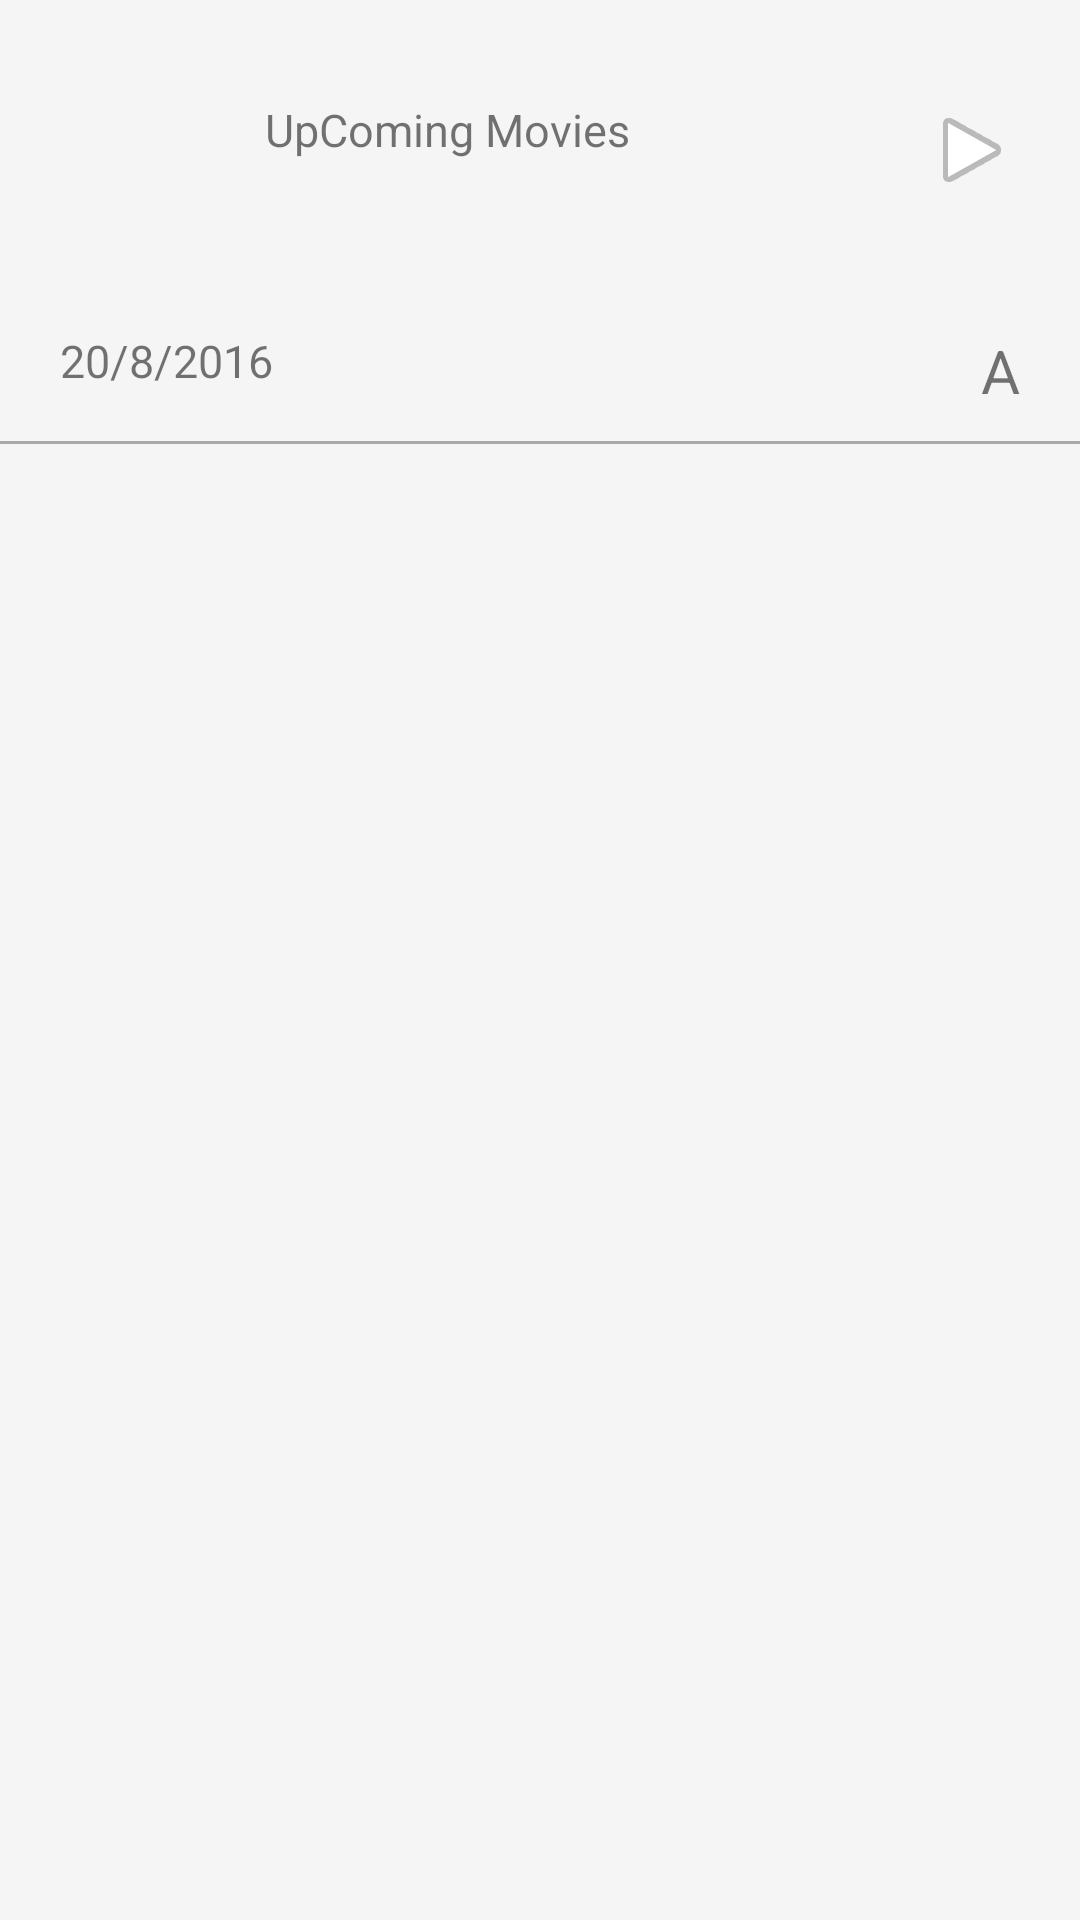

The Android layout XML behind this screen, and the referenced resources:
<!-- AndroidManifest.xml: application theme AppTheme -->
<!-- res/layout/activity_up_coming_movies.xml -->
<LinearLayout xmlns:android="http://schemas.android.com/apk/res/android"
    xmlns:tools="http://schemas.android.com/tools" android:layout_width="match_parent"
    android:layout_height="match_parent"
    android:orientation="vertical"
       tools:context="com.example.gudiya.moviesdemo.UpComingMoviesActivity">



    <LinearLayout
        android:layout_margin="10dp"
        android:orientation="vertical"
        android:layout_width="match_parent"
        android:layout_height="wrap_content">


        <LinearLayout
             android:layout_margin="10dp"
            android:orientation="horizontal"
            android:layout_width="match_parent"
            android:layout_height="wrap_content">

            <ImageView
                  android:id="@+id/imageViewPhoto"
                android:background="@mipmap/ic_launcher"
                android:layout_width="85dp"
                android:layout_height="80dp"
                android:layout_weight="0.3"/>


            <TextView
                android:textSize="15sp"
                android:layout_marginTop="13dp"
                android:layout_weight="1.8"
                android:text="UpComing Movies"
                android:id="@+id/textViewtitle"
                android:layout_width="match_parent"
                android:layout_height="wrap_content" />

            <ImageView

                android:id="@+id/imageViewForwrd"
                android:layout_width="60dp"
                android:layout_height="60dp"
                android:layout_weight="0.5"
                android:src="@android:drawable/ic_media_play" />

        </LinearLayout>

        <RelativeLayout

            android:layout_width="match_parent"
            android:layout_height="wrap_content">

            <TextView
                android:layout_marginLeft="10dp"

                android:layout_gravity="left"
                android:gravity="left"
                android:id="@+id/textViewDate"
                android:text="20/8/2016"
                android:layout_width="wrap_content"
                android:layout_height="wrap_content"
                android:textSize="15sp"
                android:layout_alignParentTop="true"
                android:layout_alignParentLeft="true"
                android:layout_alignParentStart="true" />

            <TextView
                android:layout_marginRight="10dp"

                android:id="@+id/textViewAdult"
                android:text="A"
                android:layout_width="wrap_content"
                android:layout_height="wrap_content"
                android:textSize="20sp"
                android:layout_alignParentTop="true"
                android:layout_alignParentRight="true"
                android:layout_alignParentEnd="true" />

        </RelativeLayout>
    </LinearLayout>

    <View
        android:layout_width="match_parent"
        android:layout_height="1dp"
        android:background="@color/color_graylight"/>



</LinearLayout>
<!-- resources referenced by this layout -->
<resources>
  <color name="color_graylight">#a9a9a9</color>
  <style name="AppTheme" parent="Theme.AppCompat.Light.NoActionBar">
          <item name="colorPrimary">@color/color_graylight</item>
           <item name="android:windowBackground">@color/white_shade</item>
          <item name="android:windowNoTitle">true</item>
          <item name="windowActionBar">false</item>
          <item name="android:windowFullscreen">false</item>
          <item name="android:windowContentOverlay">@null</item>
      </style>
  <color name="white_shade">#f5f5f5</color>
</resources>
